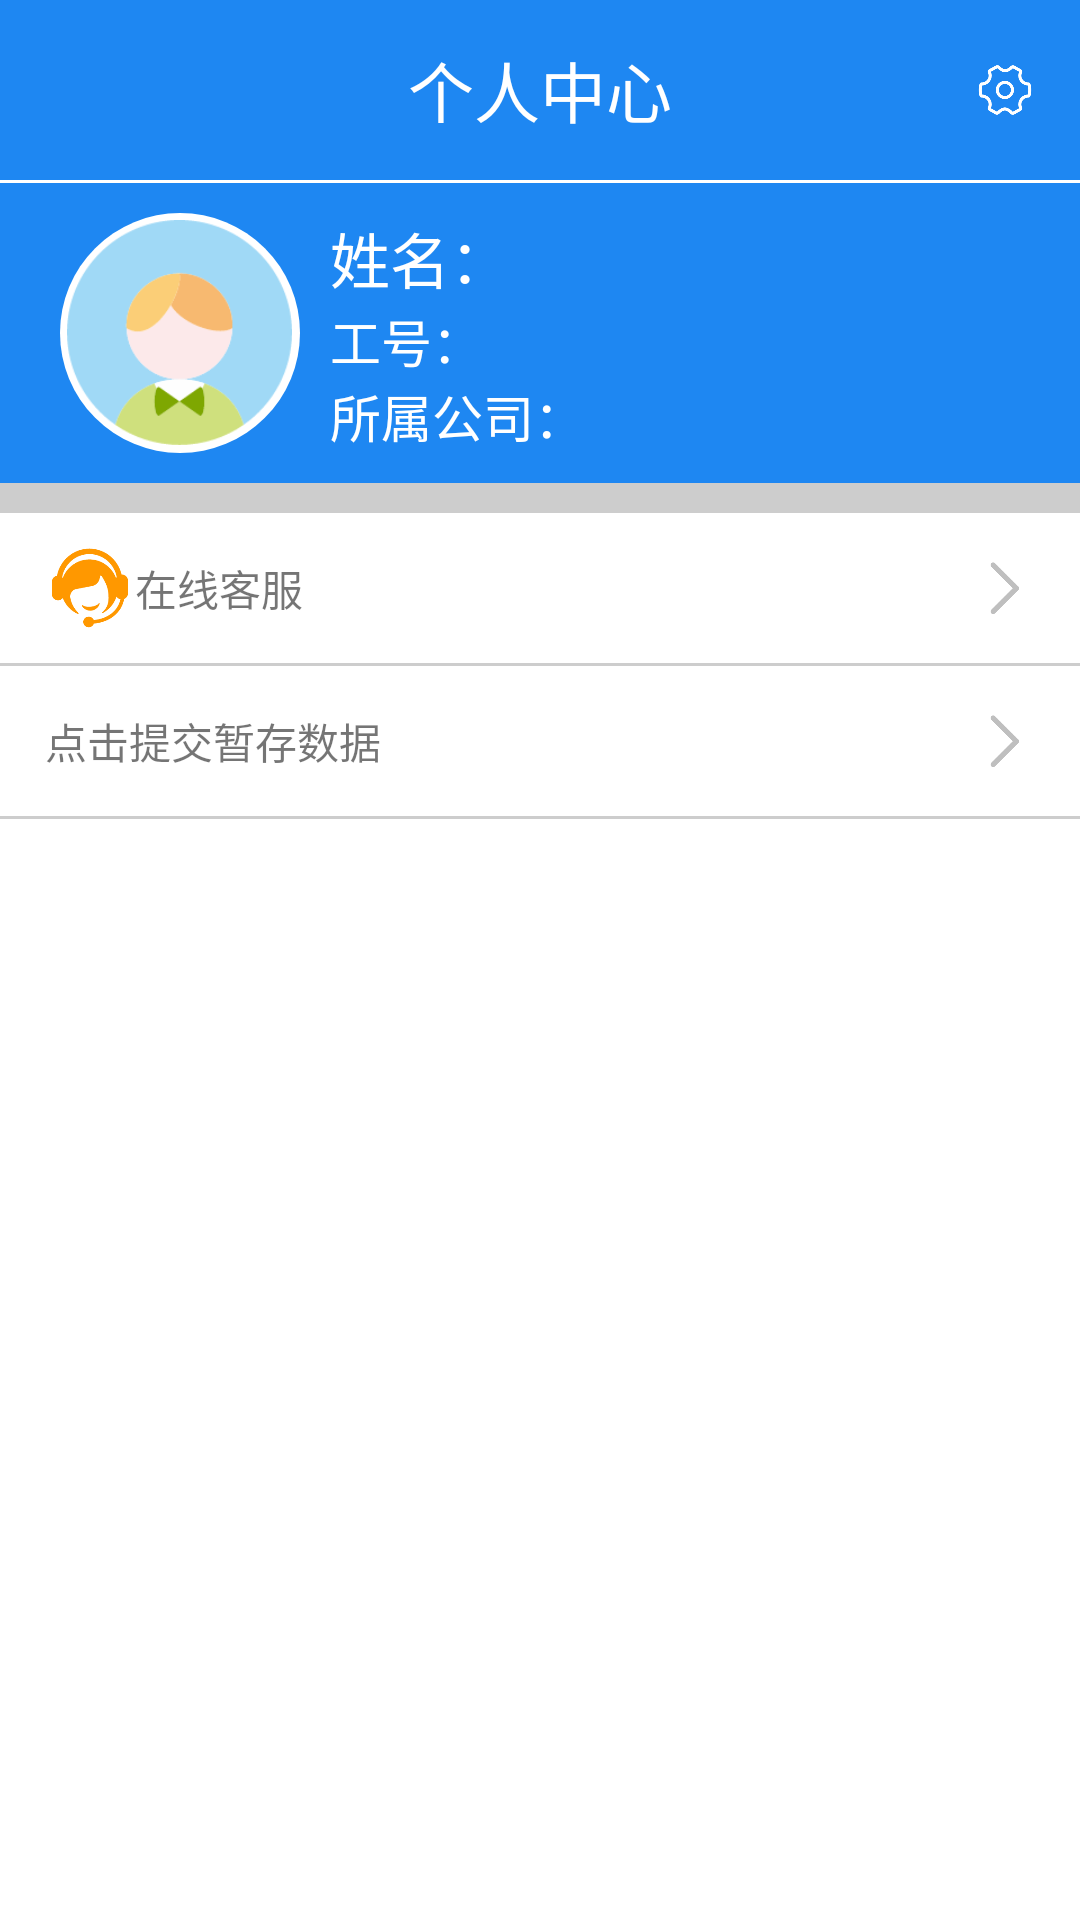

Produce the Android XML layout that renders to this screen, including the resource entries it uses.
<!-- AndroidManifest.xml: application theme AppTheme -->
<!-- res/layout/fragment_person_center.xml -->
<?xml version="1.0" encoding="utf-8"?>
<LinearLayout xmlns:android="http://schemas.android.com/apk/res/android"
    android:layout_width="match_parent"
    android:layout_height="match_parent"
    android:background="@color/white"
    android:orientation="vertical">


    <LinearLayout
        android:layout_width="match_parent"
        android:layout_height="60dp"
        android:background="@color/common_blue"
        android:orientation="horizontal">

        <LinearLayout
            android:layout_width="0dp"
            android:layout_height="wrap_content"
            android:layout_weight="0.5"></LinearLayout>

        <LinearLayout
            android:layout_width="0dp"
            android:layout_height="wrap_content"
            android:layout_gravity="center"
            android:layout_weight="1"
            android:gravity="center_horizontal"
            android:orientation="horizontal">

            <TextView
                android:layout_width="wrap_content"
                android:layout_height="wrap_content"
                android:text="个人中心"
                android:textColor="@color/white"
                android:textSize="22sp" />
        </LinearLayout>

        <LinearLayout
            android:layout_width="0dp"
            android:layout_height="match_parent"
            android:layout_gravity="right"
            android:layout_weight="0.5"
            android:gravity="right|center"
            android:orientation="horizontal">

            <ImageView
                android:id="@+id/settingBtn"
                android:layout_width="20dp"
                android:layout_height="20dp"
                android:layout_marginRight="15dp"
                android:src="@drawable/setting" />
        </LinearLayout>
    </LinearLayout>

    <LinearLayout
        android:layout_width="match_parent"
        android:layout_height="1dp"></LinearLayout>

    <LinearLayout
        android:layout_width="match_parent"
        android:layout_height="100dp"
        android:background="@color/common_blue"
        android:gravity="center"
        android:orientation="horizontal"
        android:paddingLeft="20dp"
        android:paddingRight="20dp">

        
        <LinearLayout
            android:layout_width="80dp"
            android:layout_height="80dp"
            android:background="@drawable/bg_oval_white"
            android:gravity="center">
            <ImageView
                android:layout_width="75dp"
                android:layout_height="75dp"
                android:src="@drawable/icon_head"/>
        </LinearLayout>

        
            
            
            

        <LinearLayout
            android:layout_width="match_parent"
            android:layout_height="match_parent"
            android:layout_marginLeft="10dp"
            android:gravity="center"
            android:orientation="vertical">

            <LinearLayout
                android:layout_width="match_parent"
                android:layout_height="30dp"
                android:gravity="center|left"
                android:orientation="horizontal">

                <TextView
                    android:layout_width="wrap_content"
                    android:layout_height="wrap_content"
                    android:text="姓名："
                    android:textColor="@color/white"
                    android:textSize="20sp" />

                <TextView
                    android:id="@+id/name"
                    android:layout_width="wrap_content"
                    android:layout_height="wrap_content"
                    android:text=""
                    android:textColor="@color/white"
                    android:textSize="20sp" />
            </LinearLayout>

            <LinearLayout
                android:layout_width="match_parent"
                android:layout_height="25dp"
                android:gravity="center|left"
                android:orientation="horizontal">

                <TextView
                    android:layout_width="wrap_content"
                    android:layout_height="wrap_content"
                    android:text="工号："
                    android:textColor="@color/white"
                    android:textSize="17sp" />

                <TextView
                    android:id="@+id/workNumber"
                    android:layout_width="wrap_content"
                    android:layout_height="wrap_content"
                    android:text=""
                    android:textColor="@color/white"
                    android:textSize="17sp" />
            </LinearLayout>

            <LinearLayout
                android:layout_width="match_parent"
                android:layout_height="25dp"
                android:gravity="center|left"
                android:orientation="horizontal">

                <TextView
                    android:layout_width="wrap_content"
                    android:layout_height="wrap_content"
                    android:text="所属公司："
                    android:textColor="@color/white"
                    android:textSize="17sp" />

                <TextView
                    android:id="@+id/companyName"
                    android:layout_width="wrap_content"
                    android:layout_height="wrap_content"
                    android:text=""
                    android:textColor="@color/white"
                    android:textSize="17sp" />
            </LinearLayout>
        </LinearLayout>
    </LinearLayout>

    <LinearLayout
        android:layout_width="match_parent"
        android:layout_height="10dp"
        android:background="@color/common_background"></LinearLayout>

    <RelativeLayout
        android:layout_width="match_parent"
        android:layout_height="50dp"
        android:layout_marginLeft="15dp"
        android:layout_marginRight="15dp"
        android:id="@+id/customerService"
        android:gravity="center">

        <ImageView
            android:id="@+id/customService"
            android:layout_width="30dp"
            android:layout_height="30dp"
            android:layout_centerVertical="true"
            android:src="@drawable/customer_service" />

        <TextView
            android:layout_width="wrap_content"
            android:layout_height="match_parent"
            android:layout_toRightOf="@+id/customService"
            android:gravity="center"
            android:text="在线客服" />

        <ImageView
            android:layout_width="20dp"
            android:layout_height="20dp"
            android:layout_alignParentRight="true"
            android:layout_centerVertical="true"
            android:src="@drawable/next" />
    </RelativeLayout>

    <LinearLayout
        android:layout_width="match_parent"
        android:layout_height="1dp"
        android:background="@color/common_background"></LinearLayout>

    <RelativeLayout
        android:layout_width="match_parent"
        android:layout_height="50dp"
        android:layout_marginLeft="15dp"
        android:layout_marginRight="15dp"
        android:id="@+id/submitLayout"
        android:gravity="center">

        <ImageView
            android:id="@+id/customService1"
            android:layout_width="30dp"
            android:layout_height="30dp"
            android:layout_centerVertical="true"
            android:visibility="gone"
            android:src="@drawable/customer_service" />

        <TextView
            android:id="@+id/submitTempStorage"
            android:layout_width="wrap_content"
            android:layout_height="match_parent"
            android:layout_toRightOf="@+id/customService1"
            android:gravity="center"
            android:text="点击提交暂存数据" />

        <TextView
            android:layout_width="wrap_content"
            android:layout_height="match_parent"
            android:layout_toRightOf="@id/submitTempStorage"
            android:id="@+id/count"
            />

        <ImageView
            android:layout_width="20dp"
            android:layout_height="20dp"
            android:layout_alignParentRight="true"
            android:layout_centerVertical="true"
            android:src="@drawable/next" />
    </RelativeLayout>

    <LinearLayout
        android:layout_width="match_parent"
        android:layout_height="1dp"
        android:background="@color/common_background"></LinearLayout>

</LinearLayout>
<!-- resources referenced by this layout -->
<resources>
  <color name="common_background">#cdcdcd</color>
  <color name="common_blue">#1e87f2</color>
  <color name="white">#ffffff</color>
  <!-- drawable bg_oval_white (drawable) -->
  <shape xmlns:android="http://schemas.android.com/apk/res/android" android:shape="oval">
      <solid android:color="#ffffff" />
      <size android:width="90dp" android:height="90dp" />
  </shape>
  <!-- drawable customer_service: png bitmap (drawable, 3702 bytes) -->
  <!-- drawable icon_head: png bitmap (drawable, 5322 bytes) -->
  <!-- drawable next: png bitmap (drawable, 3369 bytes) -->
  <!-- drawable photo: png bitmap (drawable, 3974 bytes) -->
  <!-- drawable setting: png bitmap (drawable, 4029 bytes) -->
  <style name="AppTheme" parent="AppBaseTheme">
  
      </style>
  <style name="AppBaseTheme" parent="Theme.AppCompat.Light.DarkActionBar">
          
          <item name="android:textAllCaps">false</item>
          <item name="android:windowActionBar">false</item>
          <item name="windowActionBar">false</item>
          <item name="android:windowAnimationStyle">@style/AnimationActivity</item>
          <item name="windowNoTitle">true</item>
          <item name="colorPrimary">@color/colorPrimary</item>
          <item name="colorPrimaryDark">@color/common_blue</item>
          <item name="colorAccent">@color/colorAccent</item>
          <item name="android:windowDisablePreview">true</item>
          <item name="android:windowBackground">@android:color/transparent</item>
      </style>
  <style name="AnimationActivity" parent="@android:style/Animation.Activity">
          <item name="android:activityOpenEnterAnimation">@anim/slide_in_left</item>
          <item name="android:activityOpenExitAnimation">@anim/slide_out_left</item>
          <item name="android:activityCloseEnterAnimation">@anim/slide_in_right</item>
          <item name="android:activityCloseExitAnimation">@anim/slide_out_right</item>
      </style>
  <color name="colorPrimary">#008577</color>
  <color name="colorAccent">#D81B60</color>
</resources>
